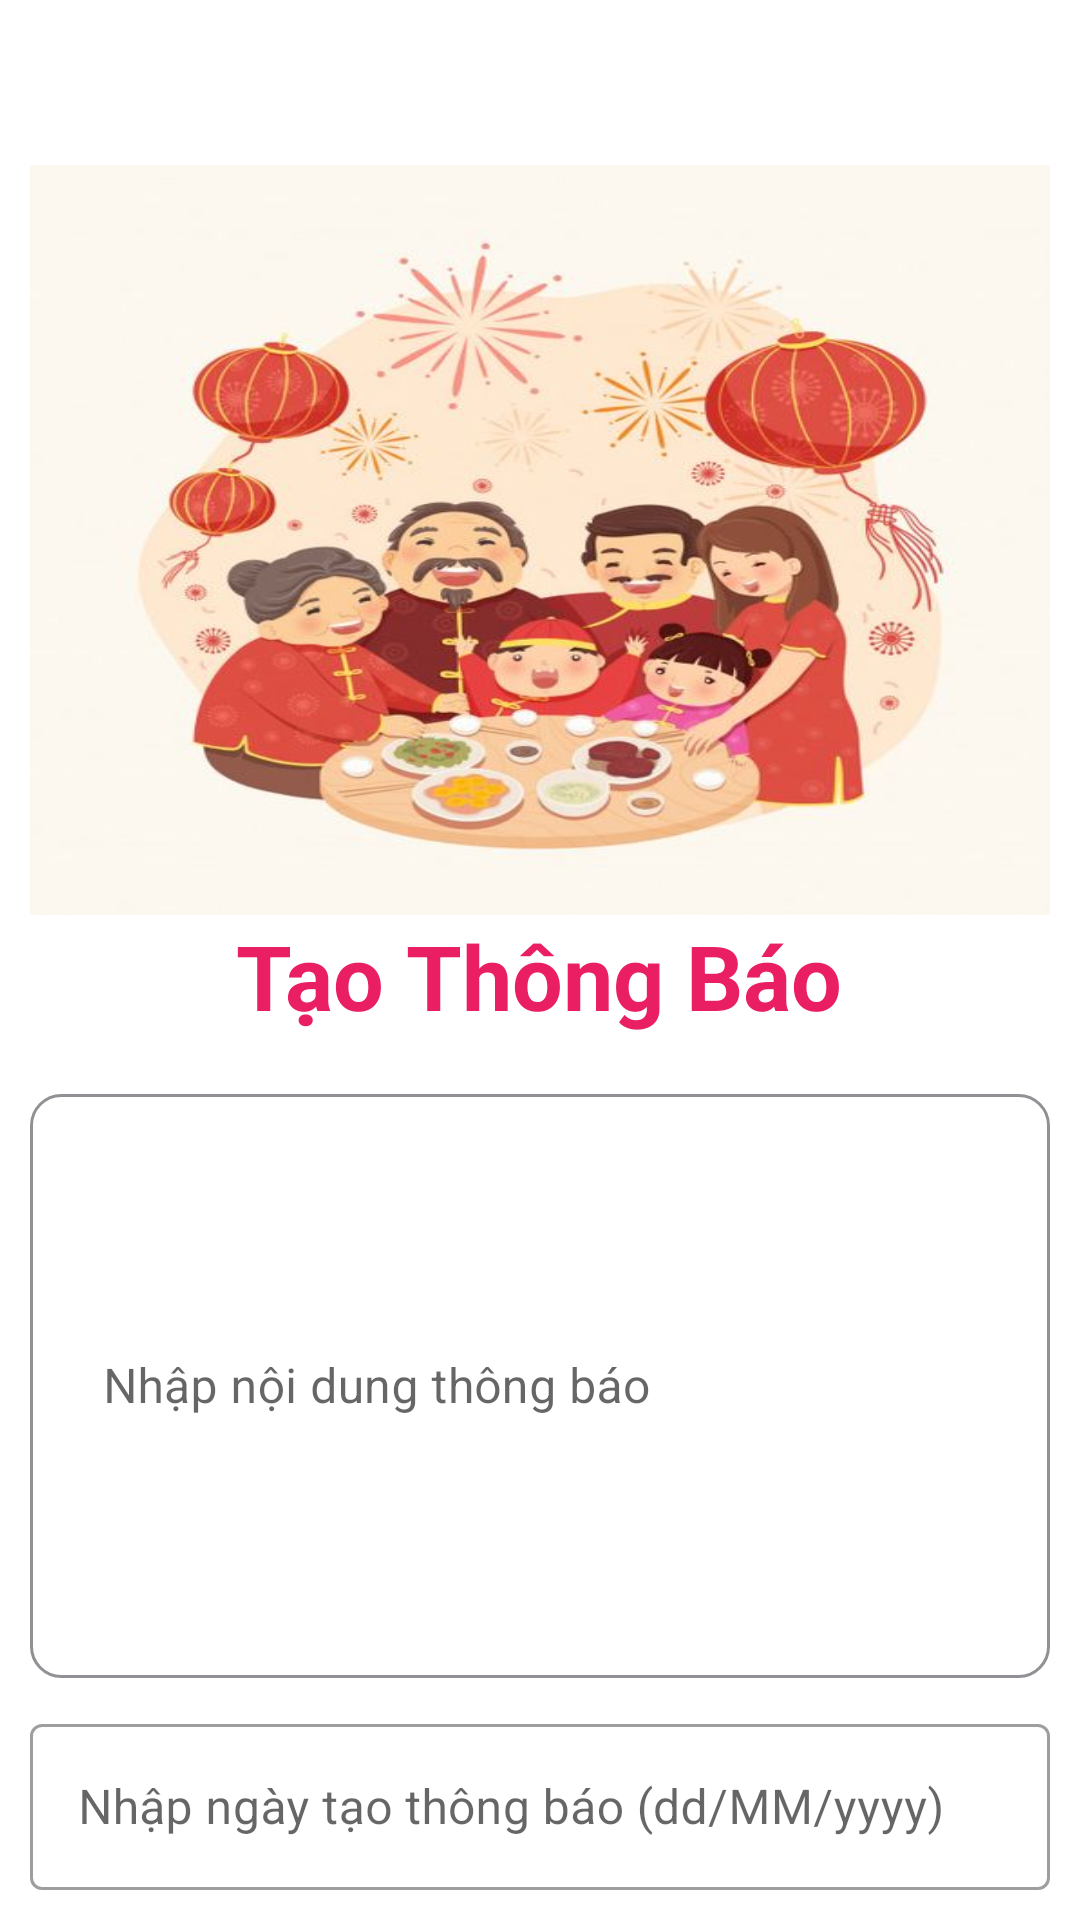

Write the Android layout XML for this screen, with the resource values it uses.
<!-- AndroidManifest.xml: application theme Theme.FtracerProject -->
<!-- res/layout/activity_tao_thong_bao.xml -->
<?xml version="1.0" encoding="utf-8"?>
<LinearLayout xmlns:android="http://schemas.android.com/apk/res/android"
    xmlns:app="http://schemas.android.com/apk/res-auto"
    xmlns:tools="http://schemas.android.com/tools"
    android:layout_width="match_parent"
    android:layout_height="match_parent"
    android:orientation="vertical"
    android:padding="10dp"
    android:gravity="center|top"
    tools:context=".activity.TaoThongBao">

    <ImageButton
        android:id="@+id/img_Back"
        android:layout_width="45dp"
        android:layout_height="45dp"
        android:background="@drawable/baseline_arrow_back_24"
        android:layout_gravity="start"
        />


    <ImageView
        android:layout_width="wrap_content"
        android:layout_height="250dp"
        android:background="@drawable/notify2"
        />

    <TextView
        android:layout_width="wrap_content"
        android:layout_height="wrap_content"
        android:textSize="30sp"
        android:textStyle="bold"
        android:textColor="#E91E63"
        android:text="Tạo Thông Báo"/>

    <com.google.android.material.textfield.TextInputLayout
        android:id="@+id/textInputLayout"
        style="@style/Widget.MaterialComponents.TextInputLayout.OutlinedBox"
        android:layout_width="match_parent"
        android:layout_height="200dp"
        android:layout_marginTop="14dp"
        android:hint="  Nhập nội dung thông báo"
        app:endIconMode="clear_text">

        <com.google.android.material.textfield.TextInputEditText
            android:id="@+id/noidungthongbao"
            android:maxLength="500"
            android:background="@drawable/botron_button"
            android:layout_width="match_parent"
            android:layout_height="match_parent" />
    </com.google.android.material.textfield.TextInputLayout>

    <com.google.android.material.textfield.TextInputLayout
        android:id="@+id/textInputLayout1"
        style="@style/Widget.MaterialComponents.TextInputLayout.OutlinedBox"
        android:layout_width="match_parent"
        android:layout_height="wrap_content"
        android:layout_marginTop="10dp"
        app:endIconMode="clear_text">

        <com.google.android.material.textfield.TextInputEditText
            android:id="@+id/TaoThongBao"
            android:layout_width="match_parent"
            android:layout_height="wrap_content"
            android:hint="Nhập ngày tạo thông báo (dd/MM/yyyy)"
            android:inputType="date"
            android:focusable="false"
            android:clickable="true"
            tools:ignore="TouchTargetSizeCheck"/>
    </com.google.android.material.textfield.TextInputLayout>


    <Button
        android:id="@+id/btntaothongbao"
        android:layout_width="wrap_content"
        android:layout_height="60dp"
        android:text="Đăng thông báo"
        android:layout_marginTop="14dp"
        android:textStyle="bold"
        android:backgroundTint="#E91E63"
        />


</LinearLayout>
<!-- resources referenced by this layout -->
<resources>
  <!-- drawable botron_button (drawable) -->
  <?xml version="1.0" encoding="utf-8"?>
  <shape xmlns:android="http://schemas.android.com/apk/res/android"
      android:shape="rectangle"
      >
  
      
      <solid
          android:color="@color/white" >
      </solid>
  
      
      <stroke
          android:width="1dp"
          android:color="#909195" >
      </stroke>
  
      
      <padding
          android:left="5dp"
          android:top="5dp"
          android:right="5dp"
          android:bottom="5dp" >
      </padding>
  
      
      <corners
          android:radius="10dp" >
      </corners>
  
  </shape>
  <!-- drawable notify2: jpg bitmap (drawable, 39543 bytes) -->
  <style name="Theme.FtracerProject" parent="Theme.MaterialComponents.DayNight.NoActionBar">
          
          <item name="colorPrimary">@color/purple_500</item>
          <item name="colorPrimaryVariant">@color/purple_700</item>
          <item name="colorOnPrimary">@color/white</item>
          
          <item name="colorSecondary">@color/teal_200</item>
          <item name="colorSecondaryVariant">@color/teal_700</item>
          <item name="colorOnSecondary">@color/black</item>
          
          <item name="android:statusBarColor">?attr/colorPrimaryVariant</item>
          
      </style>
  <color name="white">#FFFFFFFF</color>
  <color name="purple_500">#3C8D8F</color>
  <color name="purple_700">#FF000000</color>
  <color name="teal_200">#FF03DAC5</color>
  <color name="teal_700">#FF018786</color>
  <color name="black">#FF000000</color>
</resources>
